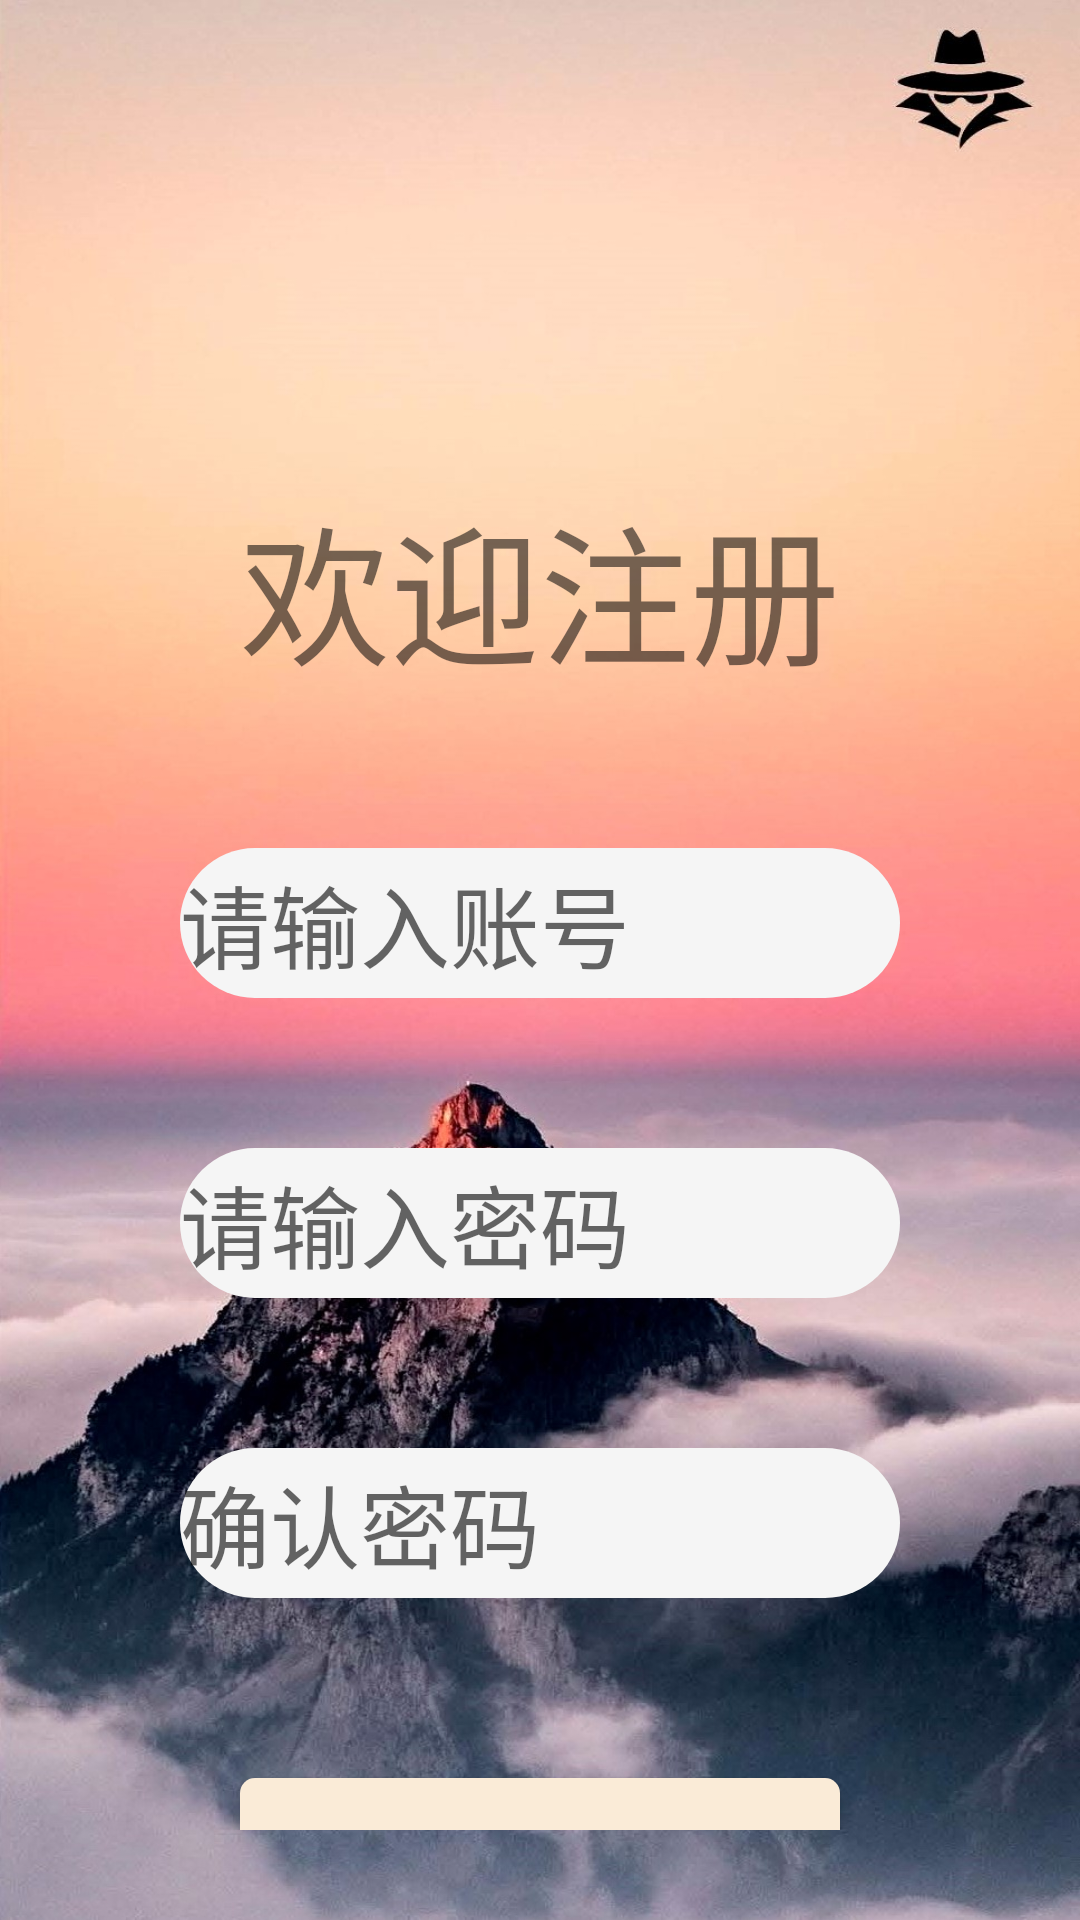

Here is an Android app screen rendered from its layout file. Give the layout XML and the strings, colors and styles it references.
<!-- AndroidManifest.xml: application theme AppTheme -->
<!-- res/layout/activity_roll_.xml -->
<?xml version="1.0" encoding="utf-8"?>
<LinearLayout xmlns:android="http://schemas.android.com/apk/res/android"
    android:layout_width="match_parent"
    android:layout_height="match_parent"
    android:orientation="vertical"
    android:background="@drawable/background"
    >
    <LinearLayout
        android:orientation="vertical"
        android:layout_width="match_parent"
        android:layout_height="match_parent"
        android:layout_marginTop="100dp"
        android:layout_marginLeft="30dp"
        android:padding="30dp"
        android:layout_marginRight="30dp"

        >
        <TextView
            android:id="@+id/roll_1"
            android:layout_width="match_parent"
            android:layout_height="wrap_content"
            android:text="欢迎注册"
            android:layout_marginTop="30dp"
            android:textSize="50sp"
            android:gravity="center"
            />
        <EditText
            android:layout_marginTop="50dp"
            android:layout_width="match_parent"
            android:layout_height="50dp"
            android:textSize="30sp"
            android:textColor="#ffad33"
            android:id="@+id/roll_2"
            android:background="@drawable/up2"
            android:hint="请输入账号"
            />

        <EditText
            android:id="@+id/roll_3"
            android:layout_width="match_parent"
            android:layout_height="50dp"
            android:layout_marginTop="50dp"
            android:background="@drawable/up2"
            android:hint="请输入密码"
            android:inputType="textPassword"
            android:textColor="#ffad33"
            android:textSize="30sp"

            />
        <EditText
            android:id="@+id/roll_5"

            android:layout_width="match_parent"
            android:layout_height="50dp"
            android:layout_marginTop="50dp"
            android:background="@drawable/up2"
            android:hint="确认密码"
            android:inputType="textPassword"
            android:textColor="#ffad33"
            android:textSize="30sp"

            />

        <Button
            android:id="@+id/roll_4"
            android:layout_width="200dp"
            android:layout_height="80dp"
            android:layout_gravity="center"
            android:layout_marginTop="60dp"
            android:background="@drawable/selector_blue"
            android:text="立刻注册"
            android:textColor="#fff"
            android:textSize="30dp" />
    </LinearLayout>
</LinearLayout>
<!-- resources referenced by this layout -->
<resources>
  <!-- drawable background: jpg bitmap (drawable-xxhdpi, 252498 bytes) -->
  <!-- drawable selector_blue (drawable) -->
  <?xml version="1.0" encoding="utf-8"?>
  <selector xmlns:android="http://schemas.android.com/apk/res/android">
      <item android:state_pressed="true">
          <shape>
              <solid android:color="#00BCD4"
                  />
              <corners
                  android:radius="5dp"/>
          </shape>
      </item>
  
      <item android:state_pressed="false">
          <shape>
              <solid android:color="#FAEBD7"
                  />
              <corners
                  android:radius="5dp"/>
          </shape>
      </item>
  
  
  </selector>
  <!-- drawable up2 (drawable) -->
  <?xml version="1.0" encoding="utf-8"?>
  <layer-list xmlns:android="http://schemas.android.com/apk/res/android">
  
  
  
      <item>
          <shape android:shape="rectangle">
              <solid
                  android:color="#F5F5F5"/>
              <corners
                  android:topLeftRadius="25dp"
                  android:topRightRadius="25dp"
                  android:bottomLeftRadius="25dp"
                  android:bottomRightRadius="25dp"/>
          </shape>
  
      </item>
  
  
  </layer-list>
  <style name="AppTheme" parent="Theme.AppCompat.Light.DarkActionBar">
          
          <item name="colorPrimary">@color/colorPrimary</item>
          <item name="colorPrimaryDark">@color/colorPrimaryDark</item>
          <item name="colorAccent">@color/colorAccent</item>
      </style>
  <color name="colorPrimary">#7adfb8</color>
  <color name="colorPrimaryDark">#7adfb8</color>
  <color name="colorAccent">#33cc99</color>
</resources>
